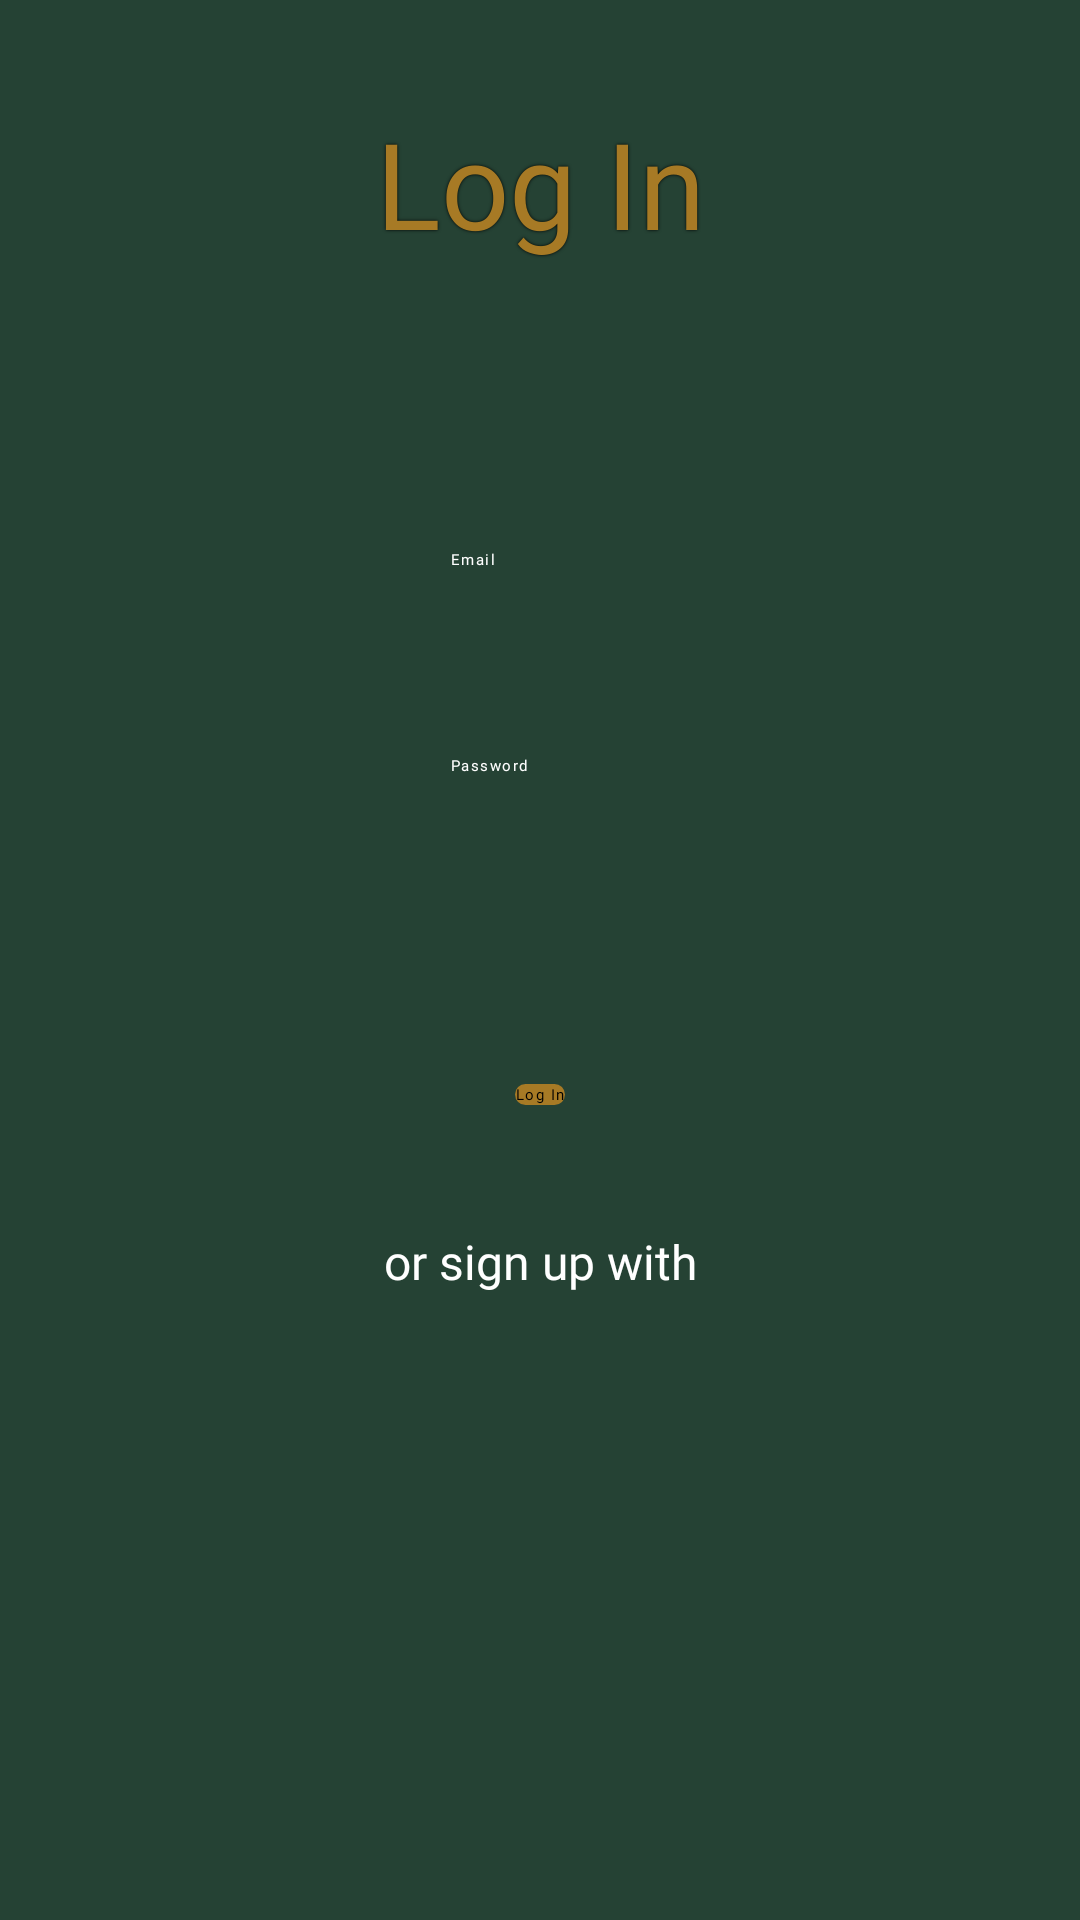

Reconstruct the res/layout file that produces this screen, plus the resources it refers to.
<!-- AndroidManifest.xml: application theme Theme.ShoppingApplication -->
<!-- res/layout/fragment_log_in.xml -->
<?xml version="1.0" encoding="utf-8"?>
<androidx.constraintlayout.widget.ConstraintLayout xmlns:android="http://schemas.android.com/apk/res/android"
    xmlns:app="http://schemas.android.com/apk/res-auto"
    xmlns:tools="http://schemas.android.com/tools"
    android:layout_width="match_parent"
    android:layout_height="match_parent"
    android:background="@color/light_green"
    tools:context=".login.view.LogInFragment">


    <androidx.constraintlayout.widget.Guideline
        android:id="@+id/guideline"
        android:layout_width="wrap_content"
        android:layout_height="wrap_content"
        android:orientation="horizontal"
        app:layout_constraintGuide_percent="0.19" />

    <TextView
        android:id="@+id/logInHeader"
        android:layout_width="wrap_content"
        android:layout_height="wrap_content"
        android:text="@string/log_in"
        android:textColor="@color/yellow"
        android:textSize="@dimen/text_dimension_40sp"
        android:fontFamily="@font/pacifico_regular"
        android:shadowColor="@color/black"
        android:shadowDx="0"
        android:shadowDy="0"
        android:shadowRadius="2"
        app:layout_constraintBottom_toTopOf="@+id/guideline"
        app:layout_constraintEnd_toEndOf="parent"
        app:layout_constraintStart_toStartOf="parent"
        app:layout_constraintTop_toTopOf="parent" />



    <androidx.constraintlayout.widget.Guideline
        android:id="@+id/guideline2"
        android:layout_width="wrap_content"
        android:layout_height="wrap_content"
        android:orientation="horizontal"
        app:layout_constraintGuide_percent="0.5" />

    <EditText
        android:id="@+id/logInEmail"
        android:layout_width="wrap_content"
        android:layout_height="wrap_content"
        android:backgroundTint="@color/yellow"
        android:ems="10"
        android:fontFamily="@font/roboto_condensed_regular"
        android:hint="@string/email"
        android:inputType="textPersonName"
        android:letterSpacing="0.1"
        android:textColor="@android:color/white"
        android:textColorHint="@android:color/white"
        app:layout_constraintBottom_toTopOf="@+id/logInPassword"
        app:layout_constraintEnd_toEndOf="parent"
        app:layout_constraintStart_toStartOf="parent"
        app:layout_constraintTop_toTopOf="@+id/guideline"
        tools:ignore="TextFields" />

    <EditText
        android:id="@+id/logInPassword"
        android:layout_width="wrap_content"
        android:layout_height="wrap_content"
        android:backgroundTint="@color/yellow"
        android:ems="10"
        android:hint="@string/password"
        android:letterSpacing="0.1"
        android:fontFamily="@font/roboto_condensed_regular"
        android:inputType="textPassword"
        android:textColor="@android:color/white"
        android:textColorHint="@android:color/white"
        app:layout_constraintBottom_toTopOf="@+id/guideline2"
        app:layout_constraintEnd_toEndOf="parent"
        app:layout_constraintStart_toStartOf="parent"
        app:layout_constraintTop_toBottomOf="@+id/logInEmail" />

    <androidx.constraintlayout.widget.Guideline
        android:id="@+id/guideline3"
        android:layout_width="wrap_content"
        android:layout_height="wrap_content"
        android:orientation="horizontal"
        app:layout_constraintGuide_percent="0.64" />

    <androidx.constraintlayout.widget.Guideline
        android:id="@+id/guideline4"
        android:layout_width="wrap_content"
        android:layout_height="wrap_content"
        android:orientation="horizontal"
        app:layout_constraintGuide_percent="0.81" />

    <androidx.appcompat.widget.AppCompatButton
        android:id="@+id/logInButton"
        android:layout_width="wrap_content"
        android:layout_height="wrap_content"
        android:text="@string/log_in"
        android:letterSpacing="0.1"
        android:fontFamily="@font/roboto_condensed_regular"
        android:background="@drawable/rounded_button"
        android:elevation="@dimen/density_independent_pixel_2dp"
        android:stateListAnimator="@null"
        app:layout_constraintBottom_toTopOf="@+id/guideline3"
        app:layout_constraintEnd_toEndOf="parent"
        app:layout_constraintStart_toStartOf="parent"
        app:layout_constraintTop_toTopOf="@+id/guideline2"
        />

    <TextView
        android:id="@+id/textView_alternate_options"
        android:layout_width="wrap_content"
        android:layout_height="wrap_content"
        android:text="@string/sign_in_alternate"
        android:fontFamily="@font/roboto_condensed_regular"
        android:textColor="@color/white"
        android:textSize="@dimen/text_dimension_16sp"
        app:layout_constraintEnd_toEndOf="parent"
        app:layout_constraintStart_toStartOf="parent"
        app:layout_constraintTop_toTopOf="@+id/guideline3"
        app:layout_constraintBottom_toTopOf="@id/textView_alternate_options"/>

    <LinearLayout
        android:id="@+id/social_log_in_layout"
        android:layout_width="wrap_content"
        android:layout_height="wrap_content"
        android:orientation="horizontal"
        app:layout_constraintStart_toStartOf="parent"
        app:layout_constraintEnd_toEndOf="parent"
        app:layout_constraintTop_toBottomOf="@id/textView_alternate_options"
        app:layout_constraintBottom_toTopOf="@id/guideline4"
        tools:ignore="MissingConstraints">

        <ImageView
            android:id="@+id/google_log_in"
            android:layout_width="wrap_content"
            android:layout_height="wrap_content"
            android:src="@drawable/google_icon"
            android:background="@drawable/circle_background"
            android:layout_marginEnd="@dimen/density_independent_pixel_10dp"
            />

        <ImageView
            android:id="@+id/fb_log_in"
            android:layout_width="wrap_content"
            android:layout_height="wrap_content"
            android:src="@drawable/fb_login"
            android:background="@drawable/circle_background"
            android:layout_marginStart="@dimen/density_independent_pixel_10dp"
            />
    </LinearLayout>




</androidx.constraintlayout.widget.ConstraintLayout>
<!-- resources referenced by this layout -->
<resources>
  <color name="black">#FF000000</color>
  <color name="light_green">#254234</color>
  <color name="white">#FFFFFFFF</color>
  <color name="yellow">#a77a25</color>
  <dimen name="density_independent_pixel_10dp">10dp</dimen>
  <dimen name="density_independent_pixel_2dp">2dp</dimen>
  <dimen name="text_dimension_16sp">16sp</dimen>
  <dimen name="text_dimension_40sp">40sp</dimen>
  <!-- drawable circle_background (drawable) -->
  <?xml version="1.0" encoding="utf-8"?>
  <shape xmlns:android="http://schemas.android.com/apk/res/android"
      android:shape="oval">
      <stroke
          android:width="2dp"
      android:color="@color/yellow"/>
  </shape>
  <!-- drawable rounded_button (drawable) -->
  <?xml version="1.0" encoding="utf-8"?>
  <shape xmlns:android="http://schemas.android.com/apk/res/android"
      android:shape="rectangle">
      <corners android:radius="50dp" />
      <solid android:color="@color/yellow" />
  </shape>
  <string name="email">Email</string>
  <string name="log_in">Log In</string>
  <string name="password">Password</string>
  <string name="sign_in_alternate">or sign up with</string>
</resources>
